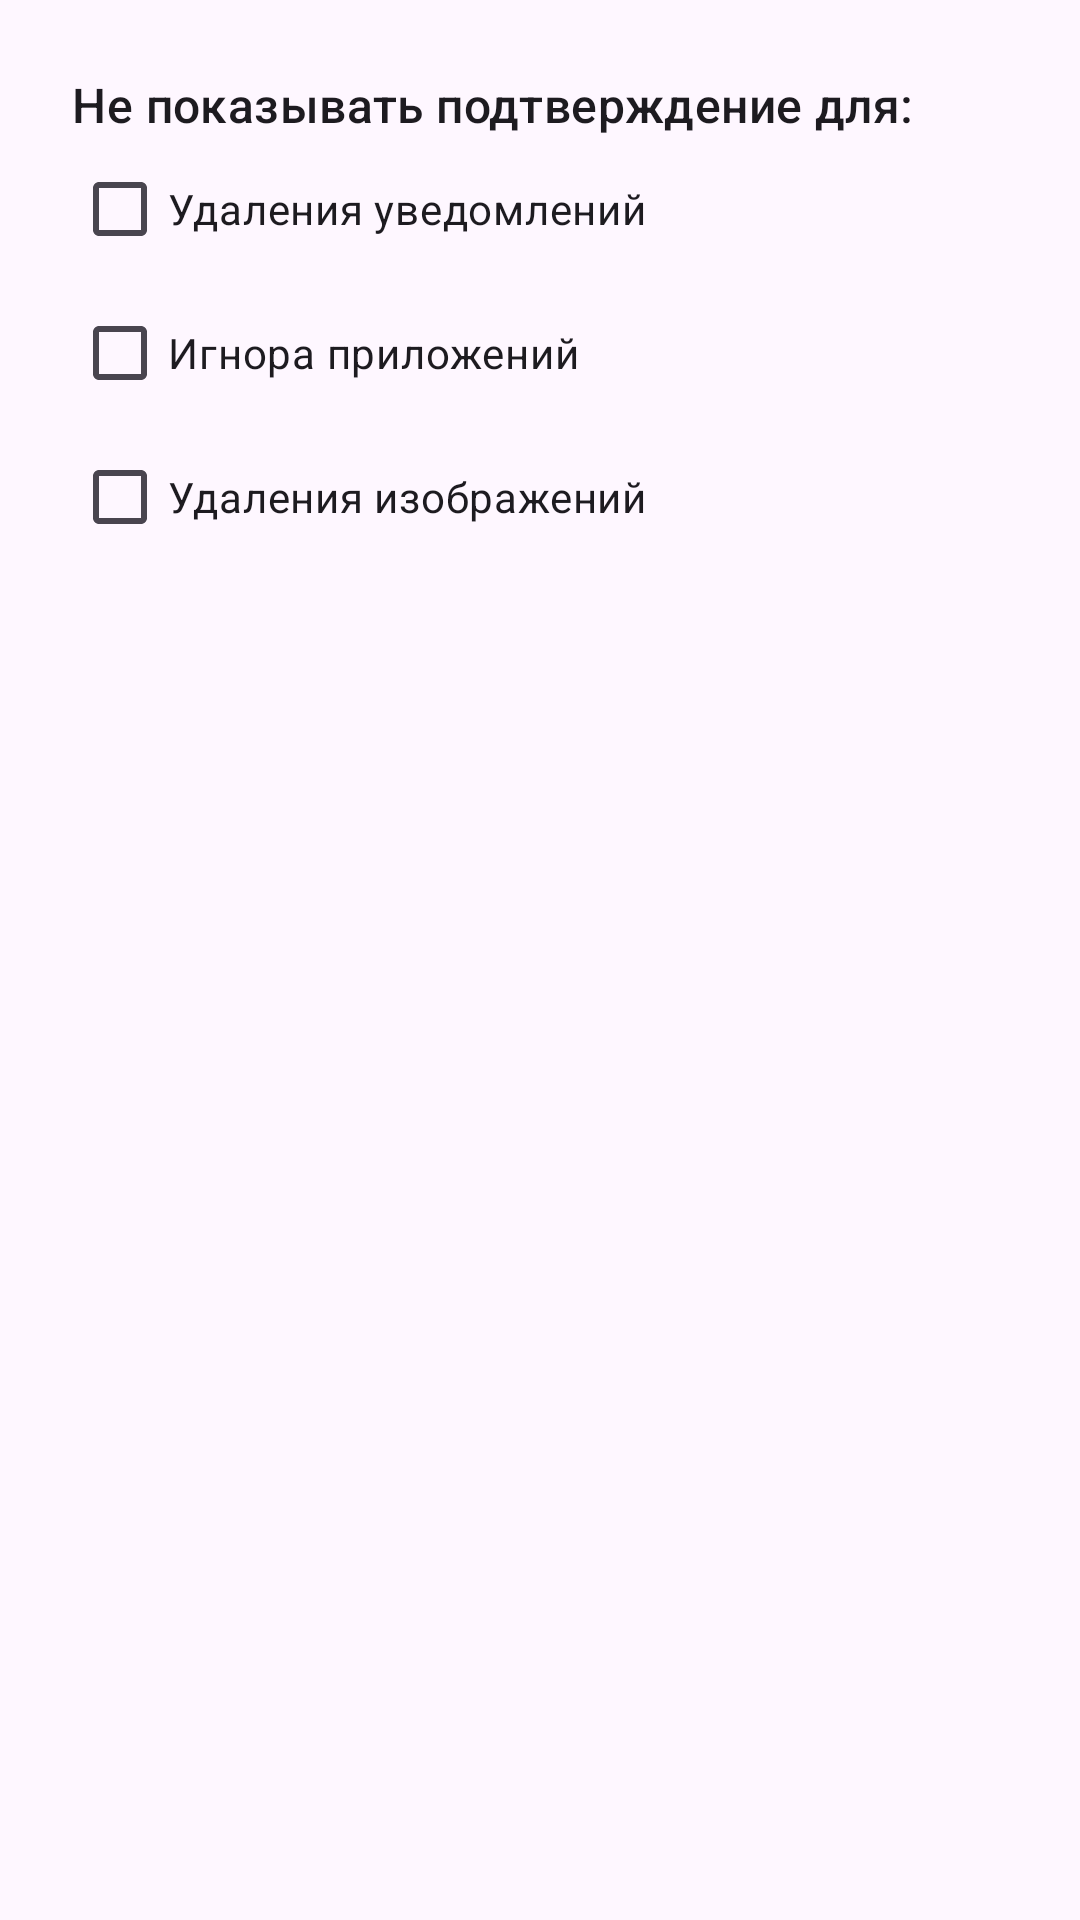

Reconstruct the res/layout file that produces this screen, plus the resources it refers to.
<!-- AndroidManifest.xml: application theme Theme.NotificationArchiver -->
<!-- res/layout/dialog_skip_confirmation.xml -->
<LinearLayout xmlns:android="http://schemas.android.com/apk/res/android"
    android:layout_width="match_parent"
    android:layout_height="wrap_content"
    android:orientation="vertical"
    android:padding="24dp">
    <TextView
        style="@style/TextAppearance.Material3.TitleMedium"
        android:layout_width="wrap_content"
        android:layout_height="wrap_content"
        android:text="Не показывать подтверждение для:" />
    <com.google.android.material.checkbox.MaterialCheckBox
        android:id="@+id/cbSkipDeleteNotifications"
        android:layout_width="match_parent"
        android:layout_height="wrap_content"
        android:text="Удаления уведомлений" />

    <com.google.android.material.checkbox.MaterialCheckBox
        android:id="@+id/cbSkipIgnoreApps"
        android:layout_width="match_parent"
        android:layout_height="wrap_content"
        android:text="Игнора приложений" />

    <com.google.android.material.checkbox.MaterialCheckBox
        android:id="@+id/cbSkipDeleteImages"
        android:layout_width="match_parent"
        android:layout_height="wrap_content"
        android:text="Удаления изображений" />

</LinearLayout>
<!-- resources referenced by this layout -->
<resources>
  <style name="Theme.NotificationArchiver" parent="Theme.Material3.DayNight.NoActionBar">
          
  
          
          <item name="android:statusBarColor">@android:color/transparent</item>
          <item name="android:navigationBarColor">@android:color/transparent</item>
  
          
          <item name="android:windowLightStatusBar">?attr/isLightTheme</item>
      </style>
</resources>
